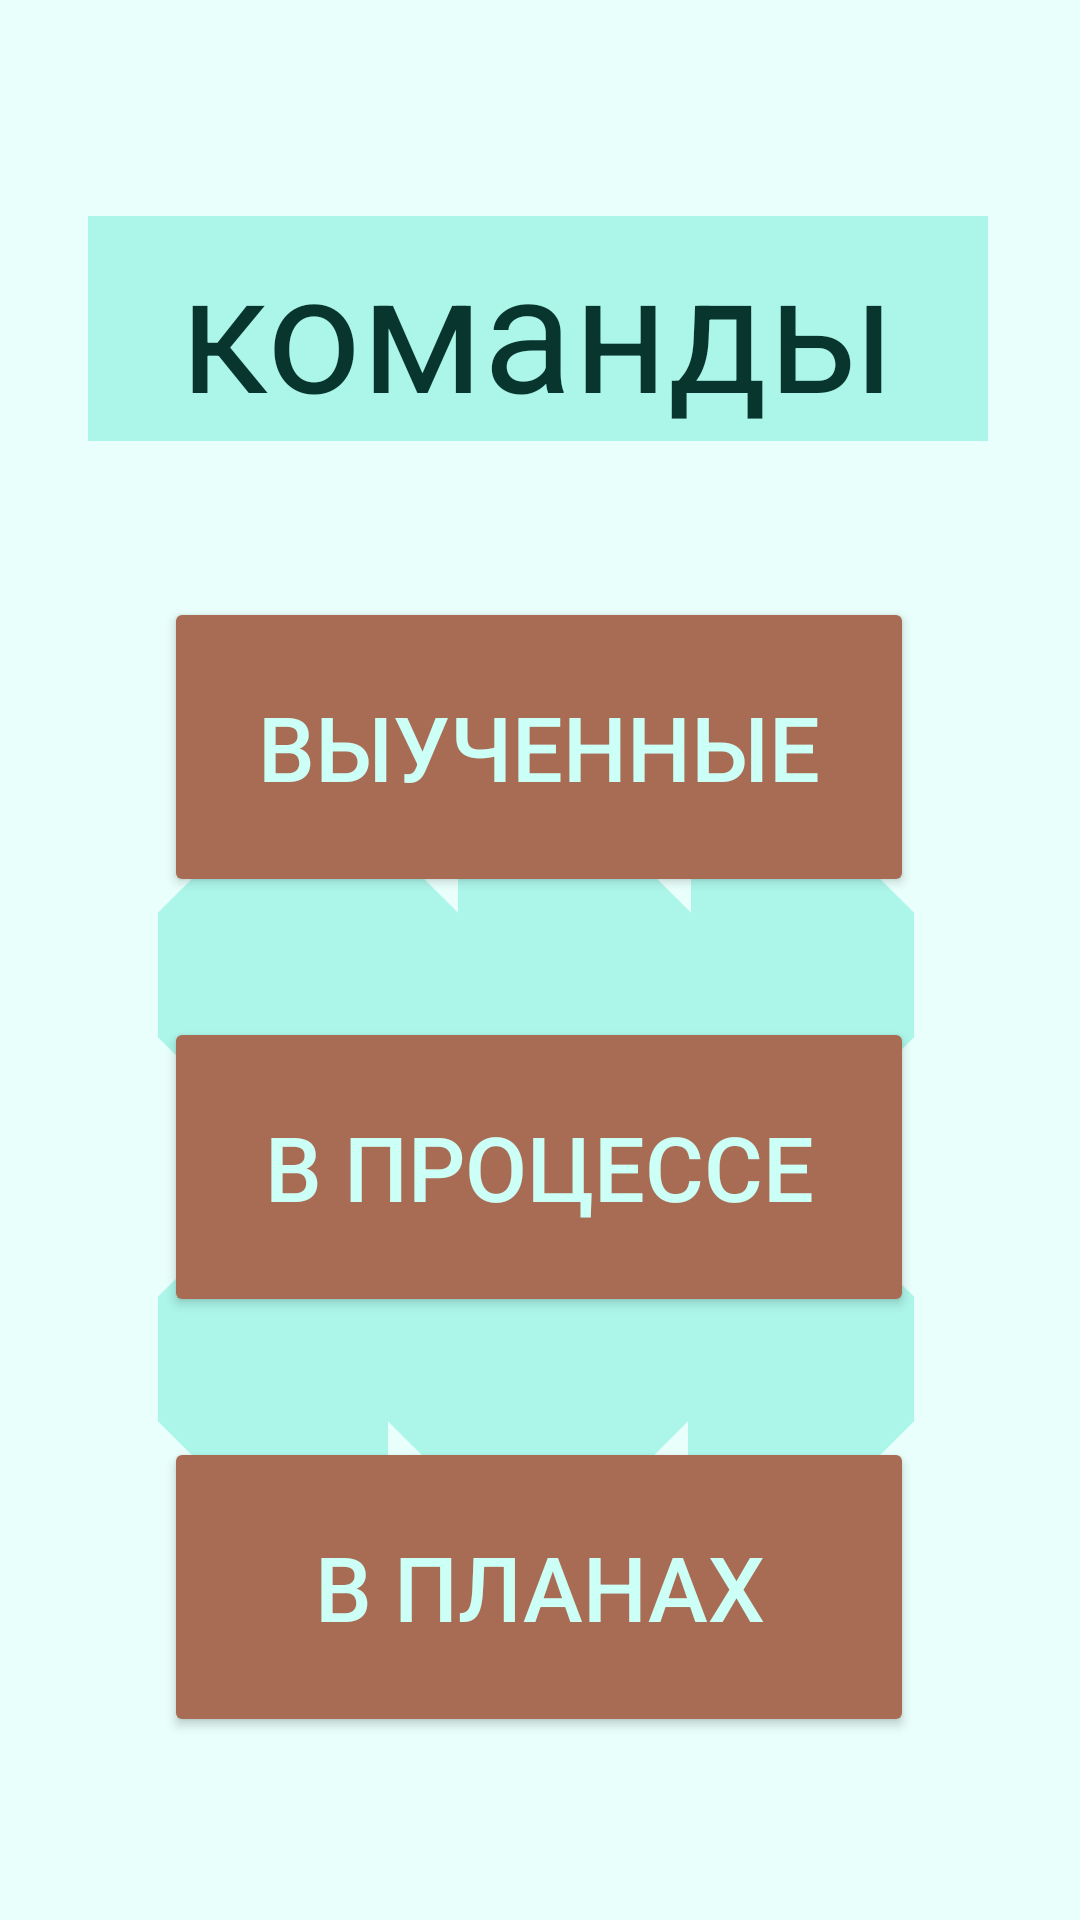

Reconstruct the res/layout file that produces this screen, plus the resources it refers to.
<!-- AndroidManifest.xml: application theme Theme.DogHelper -->
<!-- res/layout/fragment_commands_menu.xml -->
<?xml version="1.0" encoding="utf-8"?>
<androidx.constraintlayout.widget.ConstraintLayout xmlns:android="http://schemas.android.com/apk/res/android"
xmlns:app="http://schemas.android.com/apk/res-auto"
xmlns:tools="http://schemas.android.com/tools"
android:layout_width="match_parent"
android:layout_height="match_parent"
tools:context=".commands_menu"
android:background="@color/background">

<TextView
    android:id="@+id/commands"
    android:layout_width="300dp"
    android:layout_height="75dp"
    android:layout_gravity="center"
    android:layout_marginTop="72dp"
    android:background="@color/medium_mint"
    android:gravity="center"
    android:text="@string/commands"
    android:textColor="@color/text"
    android:textSize="55dp"
    app:layout_constraintEnd_toEndOf="parent"
    app:layout_constraintHorizontal_bias="0.49"
    app:layout_constraintStart_toStartOf="parent"
    app:layout_constraintTop_toTopOf="parent" />

<Button
    android:id="@+id/process"
    android:layout_width="250dp"
    android:layout_height="100dp"
    android:layout_marginTop="40dp"
    android:backgroundTint="@color/brown"
    android:text="@string/com_process"
    android:textColor="@color/light_mint"
    android:textSize="30dp"
    app:layout_constraintEnd_toEndOf="parent"
    app:layout_constraintHorizontal_bias="0.496"
    app:layout_constraintStart_toStartOf="parent"
    app:layout_constraintTop_toBottomOf="@+id/done" />

<ImageView
    android:layout_width="100dp"
    android:layout_height="100dp"
    android:layout_marginTop="128dp"
    android:background="@drawable/ornament"
    app:layout_constraintEnd_toEndOf="parent"
    app:layout_constraintHorizontal_bias="0.787"
    app:layout_constraintStart_toStartOf="parent"
    app:layout_constraintTop_toBottomOf="@+id/commands" />

<Button
    android:id="@+id/plan"
    android:layout_width="250dp"
    android:layout_height="100dp"
    android:layout_marginTop="40dp"
    android:backgroundTint="@color/brown"
    android:text="@string/com_plan"
    android:textColor="@color/light_mint"
    android:textSize="30dp"
    app:layout_constraintEnd_toEndOf="parent"
    app:layout_constraintHorizontal_bias="0.496"
    app:layout_constraintStart_toStartOf="parent"
    app:layout_constraintTop_toBottomOf="@+id/process" />

<ImageView
    android:layout_width="100dp"
    android:layout_height="100dp"
    android:layout_marginTop="256dp"
    android:background="@drawable/ornament"
    app:layout_constraintEnd_toEndOf="parent"
    app:layout_constraintHorizontal_bias="0.202"
    app:layout_constraintStart_toStartOf="parent"
    app:layout_constraintTop_toBottomOf="@+id/commands" />

<ImageView
    android:id="@+id/imageView2"
    android:layout_width="100dp"
    android:layout_height="100dp"
    android:layout_marginTop="128dp"
    android:background="@drawable/ornament"
    app:layout_constraintEnd_toEndOf="parent"
    app:layout_constraintHorizontal_bias="0.501"
    app:layout_constraintStart_toStartOf="parent"
    app:layout_constraintTop_toBottomOf="@+id/commands" />

<ImageView
    android:layout_width="100dp"
    android:layout_height="100dp"
    android:layout_marginTop="256dp"
    android:background="@drawable/ornament"
    app:layout_constraintEnd_toEndOf="parent"
    app:layout_constraintHorizontal_bias="0.787"
    app:layout_constraintStart_toStartOf="parent"
    app:layout_constraintTop_toBottomOf="@+id/commands" />

<ImageView
    android:layout_width="100dp"
    android:layout_height="100dp"
    android:layout_marginTop="128dp"
    android:background="@drawable/ornament"
    app:layout_constraintEnd_toEndOf="parent"
    app:layout_constraintHorizontal_bias="0.202"
    app:layout_constraintStart_toStartOf="parent"
    app:layout_constraintTop_toBottomOf="@+id/commands" />

<Button
    android:id="@+id/done"
    android:layout_width="250dp"
    android:layout_height="100dp"
    android:layout_marginTop="52dp"
    android:backgroundTint="@color/brown"
    android:text="@string/com_done"
    android:textColor="@color/light_mint"
    android:textSize="30dp"
    app:layout_constraintEnd_toEndOf="parent"
    app:layout_constraintHorizontal_bias="0.496"
    app:layout_constraintStart_toStartOf="parent"
    app:layout_constraintTop_toBottomOf="@+id/commands" />

<ImageView
    android:layout_width="100dp"
    android:layout_height="100dp"
    android:layout_marginTop="256dp"
    android:background="@drawable/ornament"
    app:layout_constraintEnd_toEndOf="parent"
    app:layout_constraintHorizontal_bias="0.498"
    app:layout_constraintStart_toStartOf="parent"
    app:layout_constraintTop_toBottomOf="@+id/commands" />

</androidx.constraintlayout.widget.ConstraintLayout>
<!-- resources referenced by this layout -->
<resources>
  <color name="background">#E8FFFB</color>
  <color name="brown">#A86C54</color>
  <color name="light_mint">#CCFFF6</color>
  <color name="medium_mint">#ACF5E9</color>
  <color name="text">#08352D</color>
  <!-- drawable ornament (drawable) -->
  <?xml version="1.0" encoding="utf-8"?>
  <layer-list xmlns:android="http://schemas.android.com/apk/res/android">
      <item><shape>
          <solid android:color="@color/background" />
      </shape></item>
  
      <item><rotate android:fromDegrees="45" android:toDegrees="45" android:pivotY="50%" android:pivotX="50%">
          <shape android:shape="rectangle">
              <solid android:color="@color/medium_mint"/>
              <size
                  android:height="10dp"
                  android:width="10dp"/>
      </shape></rotate></item>
  
  </layer-list>
  <string name="com_done">выученные</string>
  <string name="com_plan">в планах</string>
  <string name="com_process">в процессе</string>
  <string name="commands">команды</string>
  <style name="Theme.DogHelper" parent="Theme.MaterialComponents.DayNight.DarkActionBar">
          
          <item name="colorPrimary">@color/purple_500</item>
          <item name="colorPrimaryVariant">@color/purple_700</item>
          <item name="colorOnPrimary">@color/white</item>
          
          <item name="colorSecondary">@color/teal_200</item>
          <item name="colorSecondaryVariant">@color/teal_700</item>
          <item name="colorOnSecondary">@color/black</item>
          
          <item name="android:statusBarColor">?attr/colorPrimaryVariant</item>
          
      </style>
  <color name="purple_500">#FF6200EE</color>
  <color name="purple_700">#FF3700B3</color>
  <color name="white">#FFFFFFFF</color>
  <color name="teal_200">#FF03DAC5</color>
  <color name="teal_700">#FF018786</color>
  <color name="black">#FF000000</color>
</resources>
